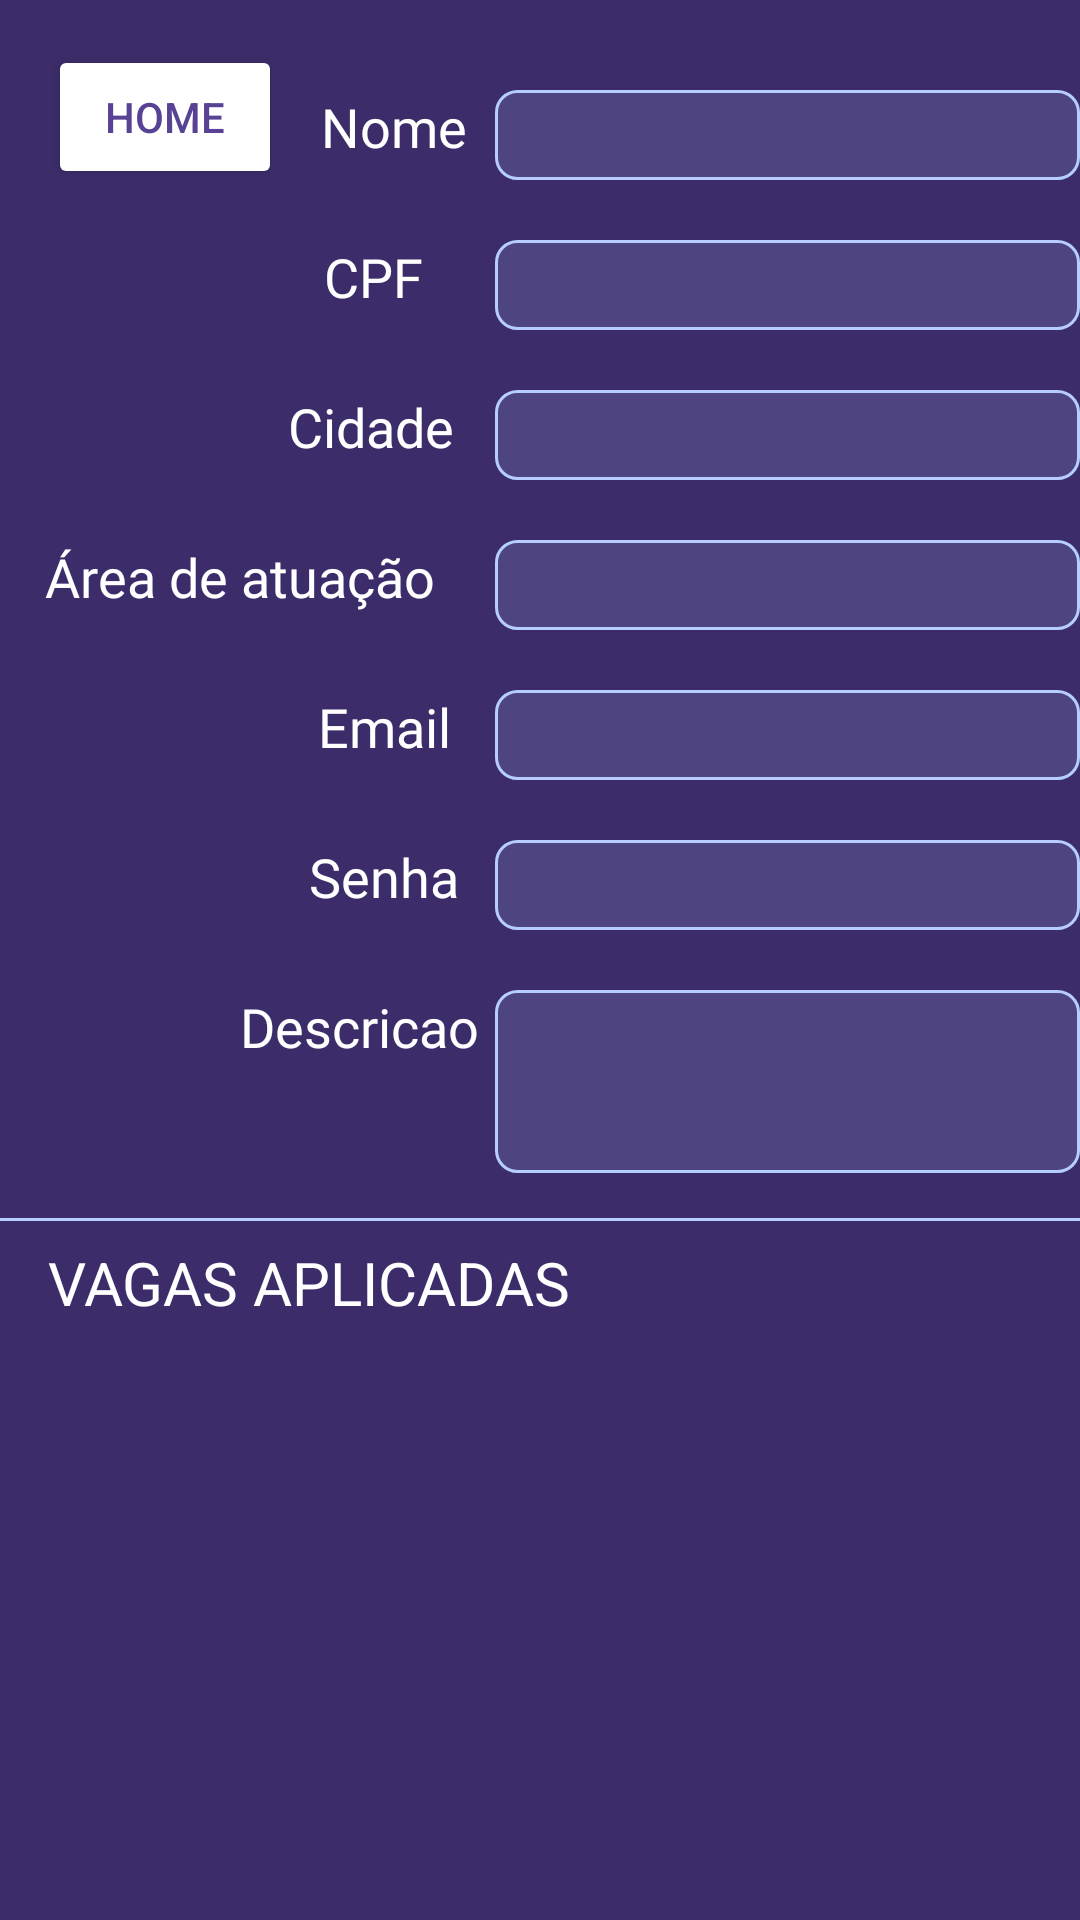

Write the Android layout XML for this screen, with the resource values it uses.
<!-- AndroidManifest.xml: application theme Theme.ProjPrat3 -->
<!-- res/layout/activity_perfil_usuario.xml -->
<?xml version="1.0" encoding="utf-8"?>
<RelativeLayout xmlns:android="http://schemas.android.com/apk/res/android"
    xmlns:app="http://schemas.android.com/apk/res-auto"
    xmlns:tools="http://schemas.android.com/tools"
    android:layout_width="match_parent"
    android:layout_height="match_parent"
    android:background="@color/corFundo">

    <Button
        android:id="@+id/btnHome"
        android:layout_width="78dp"
        android:layout_height="wrap_content"
        android:layout_marginLeft="16dp"
        android:layout_marginTop="15dp"
        android:backgroundTint="@color/white"
        android:text="home"
        android:textColor="@color/roxo" />

    <TextView
        android:id="@+id/nome"
        android:layout_width="51dp"
        android:layout_height="30dp"
        android:layout_marginLeft="107dp"
        android:layout_marginTop="30dp"
        android:fontFamily="@font/alef"
        android:gravity="top"
        android:text="Nome"
        android:textColor="@color/white"
        android:textSize="18dp" />


    <EditText
        android:id="@+id/edtNome"
        android:layout_width="230dp"
        android:layout_height="30dp"
        android:layout_marginLeft="165dp"
        android:layout_marginTop="30dp"
        android:background="@drawable/custom_edt"
        android:textColor="@color/white" />

    <TextView
        android:id="@+id/cpf"
        android:layout_width="48dp"
        android:layout_height="30dp"
        android:layout_alignParentLeft="true"
        android:layout_alignParentTop="true"
        android:layout_marginLeft="108dp"
        android:layout_marginTop="80dp"
        android:fontFamily="@font/alef"
        android:gravity="top"
        android:text="CPF"
        android:textColor="@color/white"
        android:textSize="18dp" />


    <EditText
        android:id="@+id/edtCpf"
        android:layout_width="230dp"
        android:layout_height="30dp"
        android:layout_marginLeft="165dp"
        android:layout_marginTop="80dp"
        android:background="@drawable/custom_edt"
        android:textColor="@color/white" />

    <TextView
        android:id="@+id/cidade"
        android:layout_width="59dp"
        android:layout_height="30dp"
        android:layout_alignParentLeft="true"
        android:layout_alignParentTop="true"
        android:layout_marginLeft="96dp"
        android:layout_marginTop="130dp"
        android:fontFamily="@font/alef"
        android:gravity="top"
        android:text="Cidade"
        android:textColor="@color/white"
        android:textSize="18dp" />


    <EditText
        android:id="@+id/edtCidade"
        android:layout_width="230dp"
        android:layout_height="30dp"
        android:layout_marginLeft="165dp"
        android:layout_marginTop="130dp"
        android:background="@drawable/custom_edt"
        android:textColor="@color/white" />

    <TextView
        android:id="@+id/area"
        android:layout_width="140dp"
        android:layout_height="30dp"
        android:layout_alignParentLeft="true"
        android:layout_alignParentTop="true"
        android:layout_marginLeft="15dp"
        android:layout_marginTop="180dp"
        android:fontFamily="@font/alef"
        android:gravity="top"
        android:text="Área de atuação"
        android:textColor="@color/white"
        android:textSize="18dp" />

    <EditText
        android:id="@+id/edtArea"
        android:layout_width="230dp"
        android:layout_height="30dp"
        android:layout_marginLeft="165dp"
        android:layout_marginTop="180dp"
        android:background="@drawable/custom_edt"
        android:textColor="@color/white" />

    <TextView
        android:id="@+id/email"
        android:layout_width="49dp"
        android:layout_height="30dp"
        android:layout_alignParentLeft="true"
        android:layout_alignParentTop="true"
        android:layout_marginLeft="106dp"
        android:layout_marginTop="230dp"
        android:fontFamily="@font/alef"
        android:gravity="top"
        android:text="Email"
        android:textColor="@color/white"
        android:textSize="18dp" />

    <EditText
        android:id="@+id/edtEmail"
        android:layout_width="230dp"
        android:layout_height="30dp"
        android:layout_marginLeft="165dp"
        android:layout_marginTop="230dp"
        android:background="@drawable/custom_edt"
        android:textColor="@color/white" />

    <TextView
        android:id="@+id/senha"
        android:layout_width="88dp"
        android:layout_height="wrap_content"
        android:layout_alignParentLeft="true"
        android:layout_alignParentTop="true"
        android:layout_marginLeft="80dp"
        android:layout_marginTop="330dp"
        android:fontFamily="@font/alef"
        android:gravity="top"
        android:text="Descricao"
        android:textColor="@color/white"
        android:textSize="18dp" />

    <TextView
        android:id="@+id/senha2"
        android:layout_width="53dp"
        android:layout_height="30dp"
        android:layout_alignParentLeft="true"
        android:layout_alignParentTop="true"
        android:layout_marginLeft="103dp"
        android:layout_marginTop="280dp"
        android:fontFamily="@font/alef"
        android:gravity="top"
        android:text="Senha"
        android:textColor="@color/white"
        android:textSize="18dp" />

    <EditText
        android:id="@+id/edtSenha"
        android:layout_width="230dp"
        android:layout_height="30dp"
        android:layout_marginLeft="165dp"
        android:layout_marginTop="280dp"
        android:background="@drawable/custom_edt"
        android:textColor="@color/white" />

    <EditText
        android:id="@+id/edtDescricao"
        android:layout_width="230dp"
        android:layout_height="61dp"
        android:layout_marginLeft="165dp"
        android:layout_marginTop="330dp"
        android:background="@drawable/custom_edt"
        android:textColor="@color/white" />

    <View
        android:layout_width="fill_parent"
        android:layout_height="1dp"
        android:layout_alignParentLeft="true"
        android:layout_alignParentTop="true"
        android:layout_marginLeft="0dp"
        android:layout_marginTop="406dp"
        android:background="#B5CEFF"
        android:focusable="false" />

    <TextView
        android:layout_width="245dp"
        android:layout_height="25dp"
        android:layout_alignParentLeft="true"
        android:layout_alignParentTop="true"
        android:layout_marginLeft="16dp"
        android:layout_marginTop="414dp"
        android:text="VAGAS APLICADAS"
        android:textColor="#FFFFFF"
        android:textSize="20dp" />

    <LinearLayout
        android:layout_width="450dp"
        android:layout_height="298dp"
        android:layout_marginTop="450dp">

        <GridView
            android:id="@+id/vagaGridView"
            android:layout_width="400dp"
            android:layout_height="wrap_content"
            android:horizontalSpacing="10dp"
            android:numColumns="1"
            android:verticalSpacing="20dp" />

    </LinearLayout>

</RelativeLayout>
<!-- resources referenced by this layout -->
<resources>
  <color name="corFundo">#3C2D6A</color>
  <color name="roxo">#574294</color>
  <color name="white">#FFFFFFFF</color>
  <!-- drawable custom_edt (drawable) -->
  <?xml version="1.0" encoding="utf-8"?>
  <shape xmlns:android="http://schemas.android.com/apk/res/android"
      android:layout_width="match_parent"
      android:layout_height="match_parent">
  
      <corners android:radius="7dp"/>
  
      <solid android:color="#4e4580"/>
  
      <stroke
          android:width="1dp"
          android:color="#B5CEFF"/>
  
  </shape>
  <style name="Theme.ProjPrat3" parent="Theme.MaterialComponents.DayNight.DarkActionBar">
          
          <item name="colorPrimary">@color/purple_500</item>
          <item name="colorPrimaryVariant">@color/purple_700</item>
          <item name="colorOnPrimary">@color/white</item>
          
          <item name="colorSecondary">@color/black</item>
          <item name="colorSecondaryVariant">@color/teal_700</item>
          <item name="colorOnSecondary">@color/white</item>
          
          <item name="android:statusBarColor" tools:targetApi="l">?attr/colorPrimaryVariant</item>
          
      </style>
  <color name="purple_500">#FF6200EE</color>
  <color name="purple_700">#FF3700B3</color>
  <color name="black">#FF000000</color>
  <color name="teal_700">#FF018786</color>
</resources>
